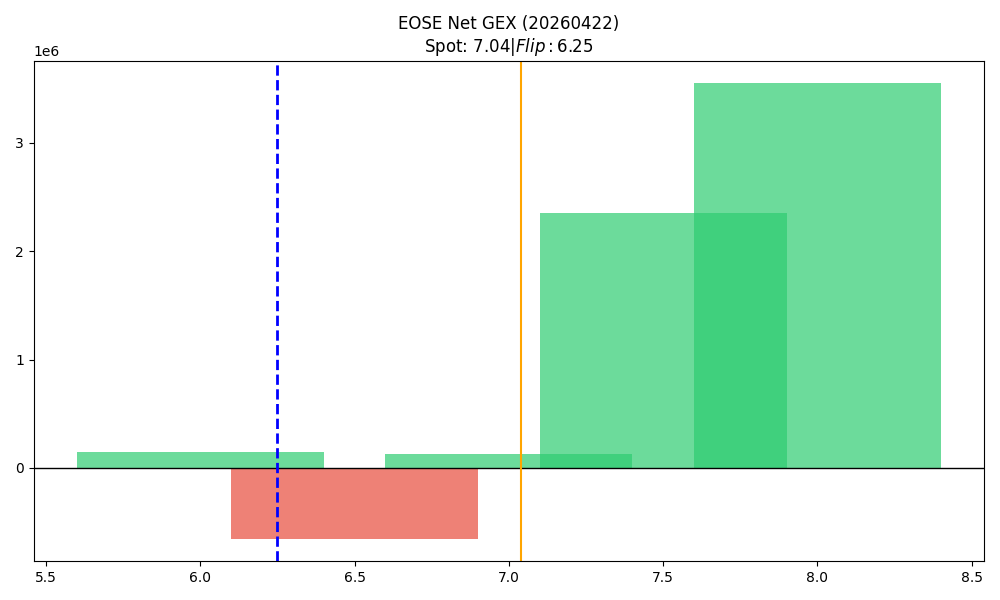

The data file committed next to this chart (first rows):
strike, call_gex, put_gex, call_dex, put_dex, net_greek_delta, net_gex
6.0, 571274, 427889, 4791625, -366506, 0.5386, 143385
6.5, 800803, 1451368, 1968205, -1042211, 0.1333, -650565
7.0, 2147036, 2021347, 6689123, -2961791, 0.2021, 125690
7.5, 2647064, 295841, 2508422, -583477, 0.239, 2351224
8.0, 3743633, 195473, 6683189, -654493, 0.3044, 3548160
